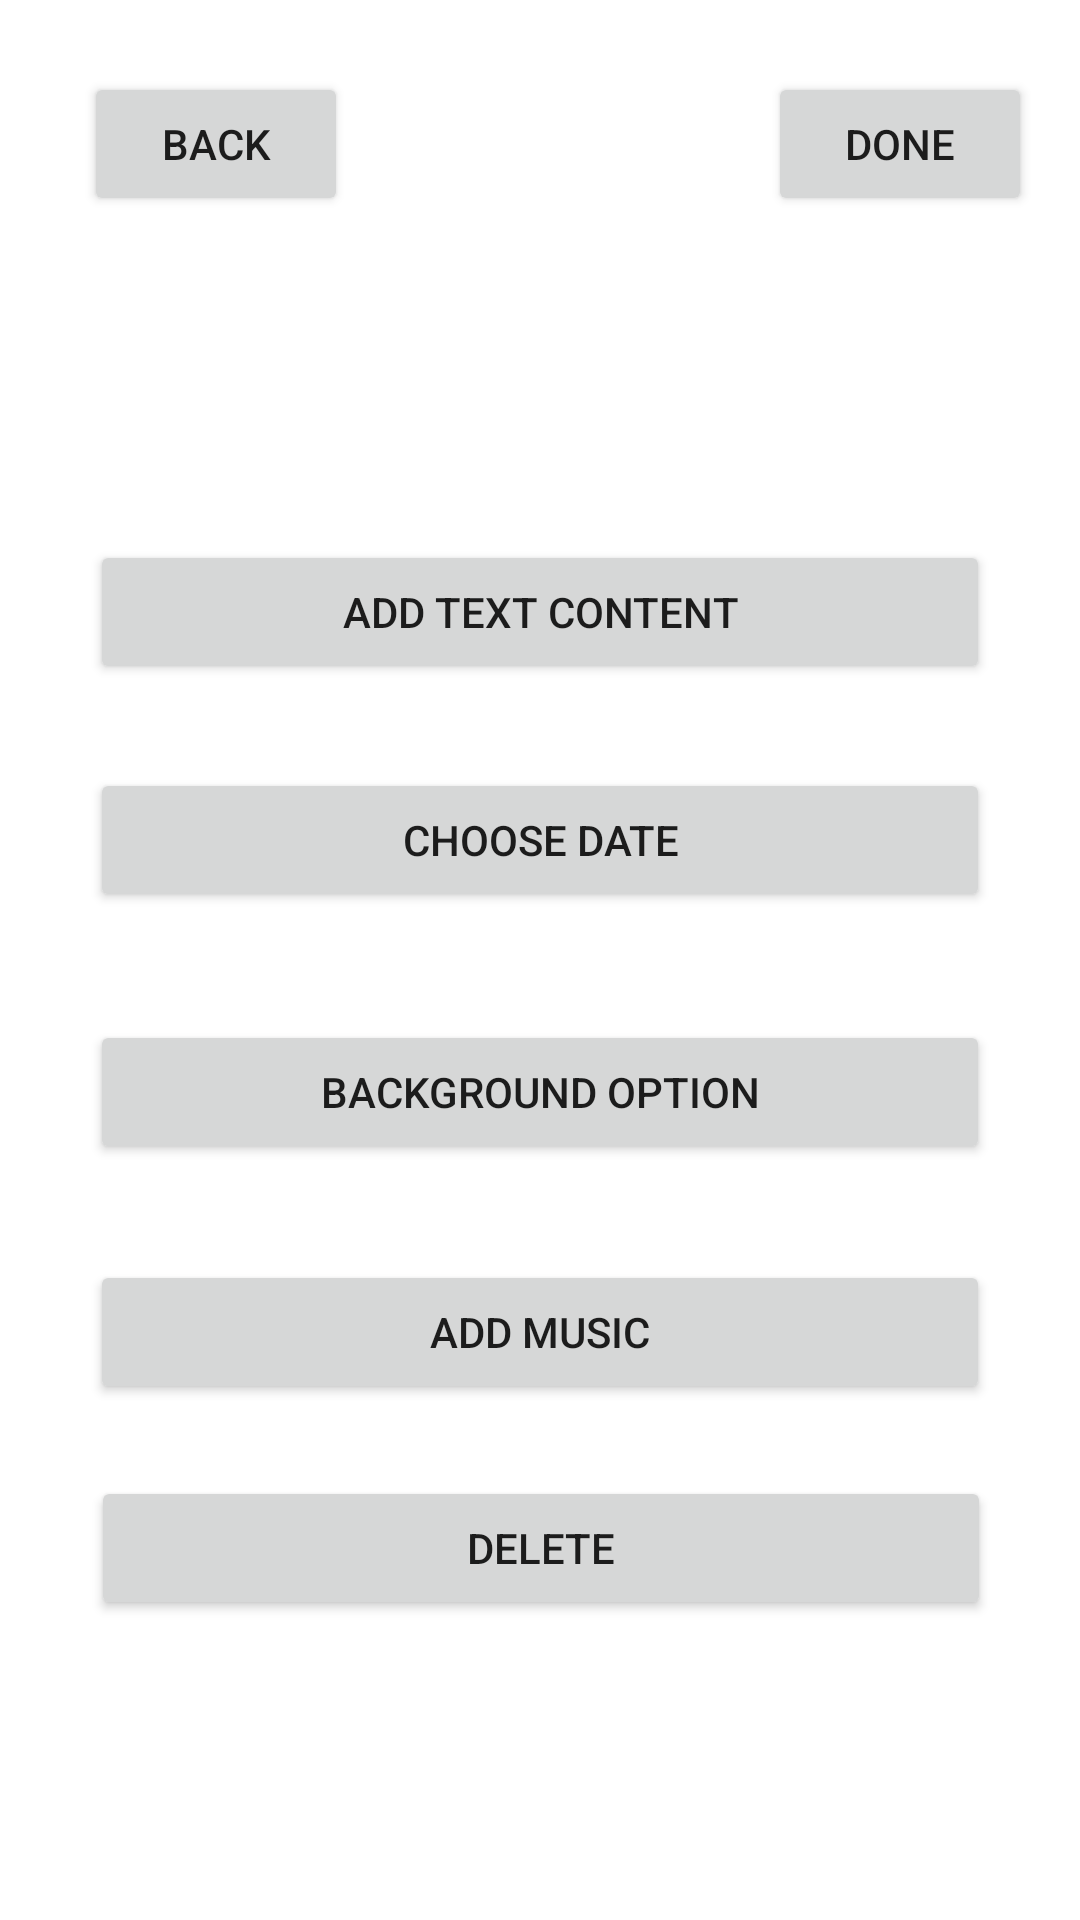

This screen was rendered from an Android layout file. Write that file and the resources it references.
<!-- AndroidManifest.xml: application theme Theme.Group_Remember -->
<!-- res/layout/activity_edit_event_option.xml -->
<?xml version="1.0" encoding="utf-8"?>
<androidx.constraintlayout.widget.ConstraintLayout xmlns:android="http://schemas.android.com/apk/res/android"
    xmlns:app="http://schemas.android.com/apk/res-auto"
    xmlns:tools="http://schemas.android.com/tools"
    android:layout_width="match_parent"
    android:layout_height="match_parent"
    tools:context=".EditEventOption">

    <Button
        android:id="@+id/delete"
        android:layout_width="wrap_content"
        android:layout_height="wrap_content"
        android:layout_marginTop="492dp"
        android:width="300dp"
        android:text="delete"
        app:layout_constraintEnd_toEndOf="parent"
        app:layout_constraintHorizontal_bias="0.504"
        app:layout_constraintStart_toStartOf="parent"
        app:layout_constraintTop_toTopOf="parent" />

    <Button
        android:id="@+id/back"
        android:layout_width="wrap_content"
        android:layout_height="wrap_content"
        android:layout_marginStart="28dp"
        android:layout_marginTop="24dp"
        android:text="Back"
        app:layout_constraintEnd_toStartOf="@+id/done"
        app:layout_constraintHorizontal_bias="0.0"
        app:layout_constraintStart_toStartOf="parent"
        app:layout_constraintTop_toTopOf="parent" />

    <Button
        android:id="@+id/done"
        android:layout_width="wrap_content"
        android:layout_height="wrap_content"
        android:layout_marginTop="24dp"
        android:layout_marginEnd="16dp"
        android:text="Done"
        app:layout_constraintEnd_toEndOf="parent"
        app:layout_constraintTop_toTopOf="parent" />

    <Button
        android:id="@+id/addTextContent"
        android:layout_width="wrap_content"
        android:layout_height="wrap_content"
        android:layout_marginTop="180dp"
        android:width="300dp"
        android:text="Add Text Content"
        app:layout_constraintEnd_toEndOf="parent"
        app:layout_constraintStart_toStartOf="parent"
        app:layout_constraintTop_toTopOf="parent" />

    <Button
        android:id="@+id/chooseDate"
        android:layout_width="wrap_content"
        android:layout_height="wrap_content"
        android:layout_marginTop="28dp"
        android:width="300"
        android:text="Choose Date"
        app:layout_constraintEnd_toEndOf="parent"
        app:layout_constraintStart_toStartOf="parent"
        app:layout_constraintTop_toBottomOf="@+id/addTextContent" />

    <Button
        android:id="@+id/backgroundOption"
        android:layout_width="wrap_content"
        android:layout_height="wrap_content"
        android:layout_marginTop="36dp"
        android:width="300dp"
        android:text="Background Option"
        app:layout_constraintEnd_toEndOf="parent"
        app:layout_constraintStart_toStartOf="parent"
        app:layout_constraintTop_toBottomOf="@+id/chooseDate" />

    <Button
        android:id="@+id/addMusic"
        android:layout_width="wrap_content"
        android:layout_height="wrap_content"
        android:layout_marginTop="32dp"
        android:width="300dp"
        android:text="Add Music"
        app:layout_constraintEnd_toEndOf="parent"
        app:layout_constraintStart_toStartOf="parent"
        app:layout_constraintTop_toBottomOf="@+id/backgroundOption" />
</androidx.constraintlayout.widget.ConstraintLayout>
<!-- resources referenced by this layout -->
<resources>
  <style name="Theme.Group_Remember" parent="Theme.MaterialComponents.DayNight.NoActionBar">
          
          <item name="colorPrimary">@color/purple_500</item>
          <item name="colorPrimaryVariant">@color/purple_700</item>
          <item name="colorOnPrimary">@color/white</item>
          
          <item name="colorSecondary">@color/teal_200</item>
          <item name="colorSecondaryVariant">@color/teal_700</item>
          <item name="colorOnSecondary">@color/black</item>
          
          <item name="android:statusBarColor" tools:targetApi="l">?attr/colorPrimaryVariant</item>
          
      </style>
  <color name="purple_500">#FF6200EE</color>
  <color name="purple_700">#FF3700B3</color>
  <color name="white">#FFFFFFFF</color>
  <color name="teal_200">#FF03DAC5</color>
  <color name="teal_700">#FF018786</color>
  <color name="black">#FF000000</color>
</resources>
